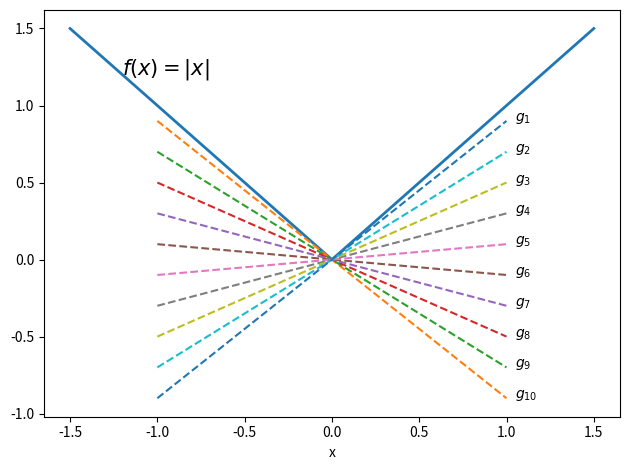

Python code for this plot: (Note: this script raises an exception after producing the figure.)
# -*- coding: utf-8 -*-
"""
Created on Tue Nov  2 09:23:26 2021

@author: Katharina Rath
"""

# subgradient
import numpy as np
import matplotlib.pyplot as plt
def f(x):
    return np.abs(x)
def df(x, c):
    return c*x

xmin = -1.5
xmax = 1.5
xv = np.linspace(xmin, xmax, 1000)
xgrad = np.linspace(-1, 1, 100)
cv = np.linspace(-0.9 , 0.9, 10)
xp = 0.5
yp = 0.5

labels = [r'$g_1$', r'$g_2$', r'$g_3$', r'$g_4$', r'$g_5$', r'$g_6$', r'$g_7$', r'$g_8$', r'$g_9$', r'$g_{10}$']
fig = plt.figure()
# ax = fig.add_subplot(211)
plt.plot(xv,f(xv), linewidth = 2)
plt.annotate(r'$f(x) = |x|$', xy=(-1.2, 1.2), color = 'black', fontsize = 15)
plt.xlabel('x')

# ax = fig.add_subplot(212)
cidx = 0
for c in cv:
    plt.plot(xgrad, df(xgrad, c), '--')
    plt.annotate(labels[cidx], xy=(1.05, -c), color = 'black', fontsize = 10)
    cidx = cidx + 1
# plt.xlabel('x')
# plt.ylabel(r'$\partial f(x)$')
plt.tight_layout()
plt.savefig('../figure_man/abs.png')